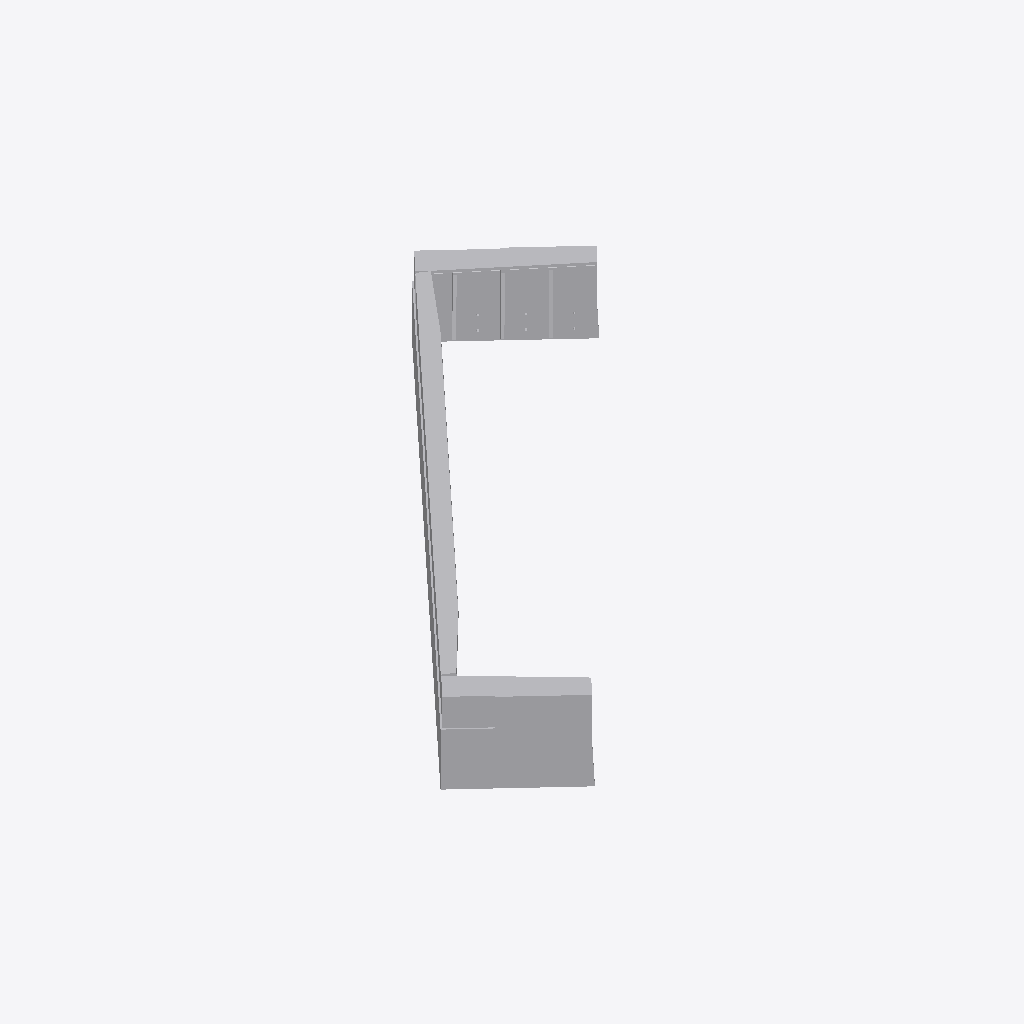
Isometric view of an IFC building model (IFC-SPF (STEP), schema IFC2X3, length unit millimetre), seen from the south-west, elements coloured by IFC class: 1 other element (light grey).
Extent 3.4 m × 3.5 m × 0.6 m (x, y, z). Storeys (1): Level 1 at 0.00 m. Elements (1): 1 IfcBuildingElementProxy.

HEADER;
FILE_DESCRIPTION(('ViewDefinition [CoordinationView]'),'2;1');
FILE_NAME('Project  Number','2022-02-11T15:26:42',(''),(''),'The EXPRESS Data Manager Version 5.02.0100.07 : ','24.40.39600.0000 - Exporter 20.0.0.364 - Default','');
FILE_SCHEMA(('IFC2X3'));
ENDSEC;
DATA;
#108=IFCPROJECT('3zma$Kjkj7EAhQBiF$NlR3',#41,'Project  Number',$,$,'Project Name','Project  Status',(#97,#105),#92);
#8741=IFCSITE('3zma$Kjkj7EAhQBiF$NlR1',#41,'Default',$,$,#8738,$,$,.ELEMENT.,(42,21,31,181945),(-71,-3,-24,-263305),0.0,$,$);
#118=IFCBUILDING('3zma$Kjkj7EAhQBiF$NlR2',#41,'',$,$,#32,$,'',.ELEMENT.,$,$,$);
#127=IFCBUILDINGSTOREY('3zma$Kjkj7EAhQBiC0eJey',#41,'Level 1',$,'Level:8mm Head',#125,$,'Level 1',.ELEMENT.,0.0);
#8645=IFCBUILDINGELEMENTPROXY('3Ru4mJSgX4YQwsM8jl2zoN',#41,'Family1:Standard:205289',$,'Family1:Standard',#8643,#8636,'205289',$);
ENDSEC;
